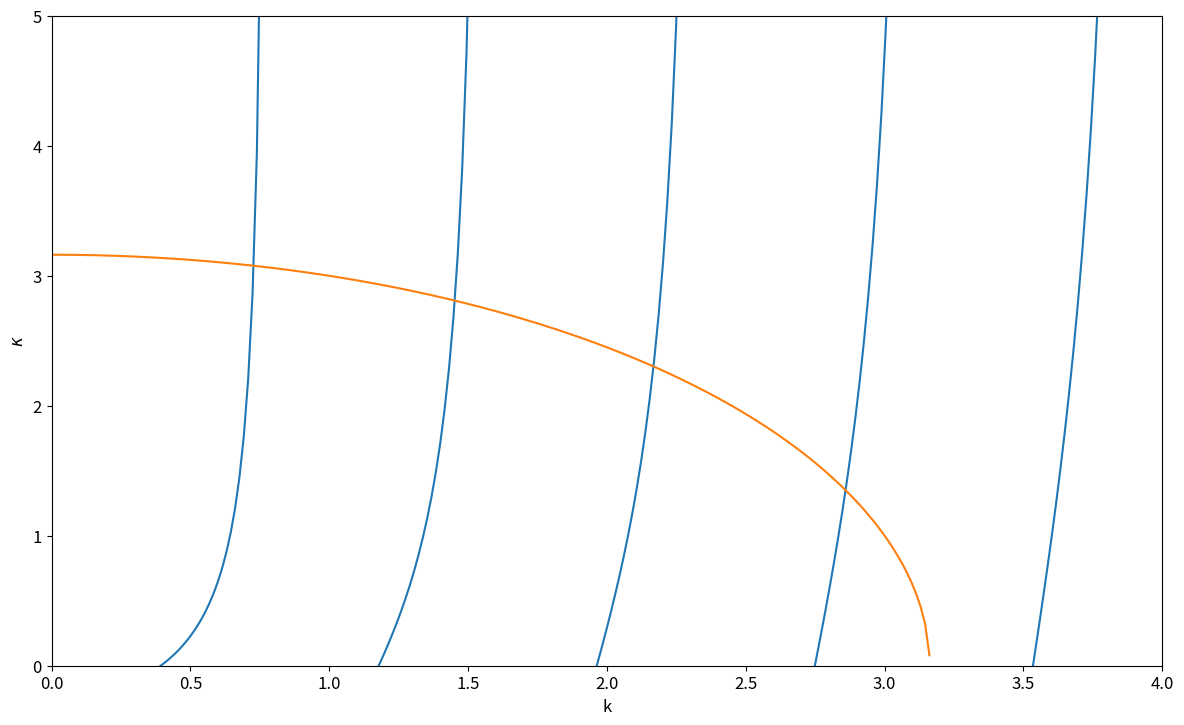

Write the Python code that produced this figure.
#!/usr/bin/env python3
# -*- coding: utf-8 -*-
"""
Created on Sun Sep 23 07:08:12 2018

@author: jorgeagr
"""

import numpy as np
import matplotlib as mpl
import matplotlib.pyplot as plt

golden_ratio = (np.sqrt(5) + 1) / 2
width = 12
height = width / golden_ratio

mpl.rcParams['font.size'] = 12
mpl.rcParams['figure.titlesize'] = 'large'
mpl.rcParams['legend.fontsize'] = 'small'
mpl.rcParams['figure.figsize'] = (width, height)


V = 5
L = 8

k = np.linspace(0, 4*np.pi, num = 800)

def K1(x):
    return np.sqrt((2 * V) - k**2)

def K2(x):
    return - k * 1/np.tan(k*L/2)

tan = K2(k)
limit = 5
tan[tan > limit*3] = np.inf
tan[tan < -limit*3] = -np.inf

plt.plot(k, tan)
plt.plot(k, K1(k))
plt.ylim(0,5)
plt.xlim(0, 4)
plt.xlabel('k')
plt.ylabel(r'$\kappa$')
plt.tight_layout()

'''
V = 5
a = 10

z0 = a * np.sqrt(2 * V)

z = np.linspace(0, 4*np.pi, num = 600)

limit = 30

tanz = -1/np.tan(z)
tanz[tanz > limit*3] = np.inf
tanz[tanz < -limit*3] = -np.inf

z2 = np.sqrt((z0/z)**2 - 1)

fig, ax = plt.subplots()
ax.plot(z, tanz)
ax.plot(z, z2)
ax.set_ylim(0,limit*0.75)
ax.set_xlim(0,4*np.pi)
'''